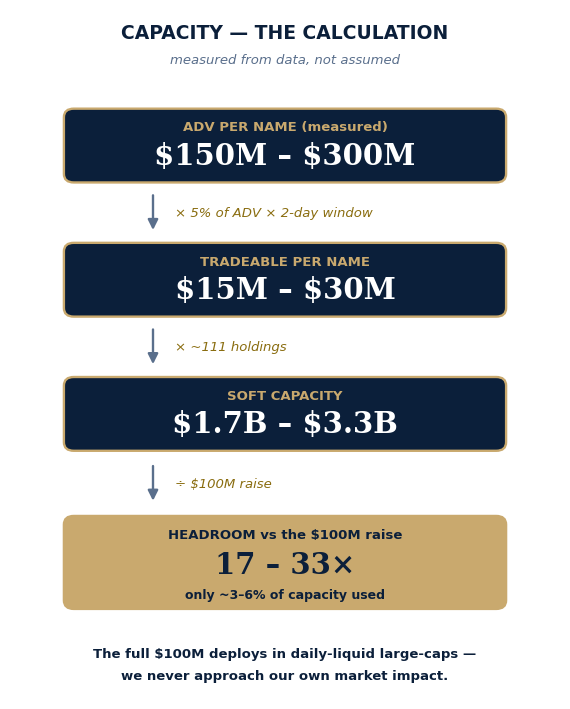

This figure's Python source:
"""Capacity-derivation graphic (slide-ready) — shows the quantitative basis step by step,
so the capacity claim is a derivation, not an assertion. Output: fig_capacity_calc.png
"""
import matplotlib; matplotlib.use("Agg")
import matplotlib.pyplot as plt
from matplotlib.patches import FancyBboxPatch, FancyArrowPatch

NAVY="#0B1F3A"; GOLD="#C9A96E"; GREY="#5A6F8C"; WHITE="#FFFFFF"; LGOLD="#8a6d10"
def esc(s): return s.replace("$","\\$")   # literal dollar, not mathtext
plt.rcParams.update({"font.family":"DejaVu Sans"})
fig,ax=plt.subplots(figsize=(5.8,7.2)); ax.set_xlim(0,10); ax.set_ylim(0,14.4); ax.axis("off")

ax.text(5,13.9,"CAPACITY — THE CALCULATION",ha="center",va="center",fontsize=13.5,color=NAVY,fontweight="bold")
ax.text(5,13.35,"measured from data, not assumed",ha="center",va="center",fontsize=9.5,color=GREY,style="italic")

# (box_top, label, value, sub, facecolor, value_color, height)
boxes=[
 (12.3,"ADV PER NAME (measured)","$150M – $300M",None,NAVY,WHITE,1.5),
 (9.5 ,"TRADEABLE PER NAME","$15M – $30M",None,NAVY,WHITE,1.5),
 (6.7 ,"SOFT CAPACITY","$1.7B – $3.3B",None,NAVY,WHITE,1.5),
 (3.8 ,"HEADROOM vs the $100M raise","17 – 33×","only ~3–6% of capacity used",GOLD,NAVY,1.9),
]
ops=[("× 5% of ADV × 2-day window",10.15),("× ~111 holdings",7.35),("÷ $100M raise",4.50)]
for ty,label,value,sub,fc,vc,h in boxes:
    ax.add_patch(FancyBboxPatch((1.0,ty-h),8.0,h,boxstyle="round,pad=0.02,rounding_size=0.18",
                 facecolor=fc,edgecolor=GOLD,linewidth=1.7,zorder=2))
    lc=GOLD if fc==NAVY else NAVY
    ax.text(5,ty-0.36,label,ha="center",va="center",fontsize=9.5,color=lc,fontweight="bold",zorder=3)
    vy=ty-0.95 if sub is None else ty-1.0
    ax.text(5,vy,esc(value),ha="center",va="center",fontsize=21,color=vc,fontweight="bold",family="serif",zorder=3)
    if sub: ax.text(5,ty-1.62,sub,ha="center",va="center",fontsize=9,color=NAVY,fontweight="bold",zorder=3)
# operation connectors in the gaps
for txt,y in ops:
    ax.add_patch(FancyArrowPatch((2.6,y+0.42),(2.6,y-0.42),arrowstyle="-|>",mutation_scale=15,color=GREY,lw=1.7,zorder=1))
    ax.text(3.0,y,esc(txt),ha="left",va="center",fontsize=9.5,color=LGOLD,style="italic",zorder=4)
ax.text(5,0.95,esc("The full $100M deploys in daily-liquid large-caps —"),ha="center",va="center",fontsize=9.5,color=NAVY,fontweight="bold")
ax.text(5,0.5,"we never approach our own market impact.",ha="center",va="center",fontsize=9.5,color=NAVY,fontweight="bold")
fig.tight_layout(); fig.savefig("fig_capacity_calc.png",dpi=170,bbox_inches="tight"); plt.close(fig)
print("Saved fig_capacity_calc.png")
